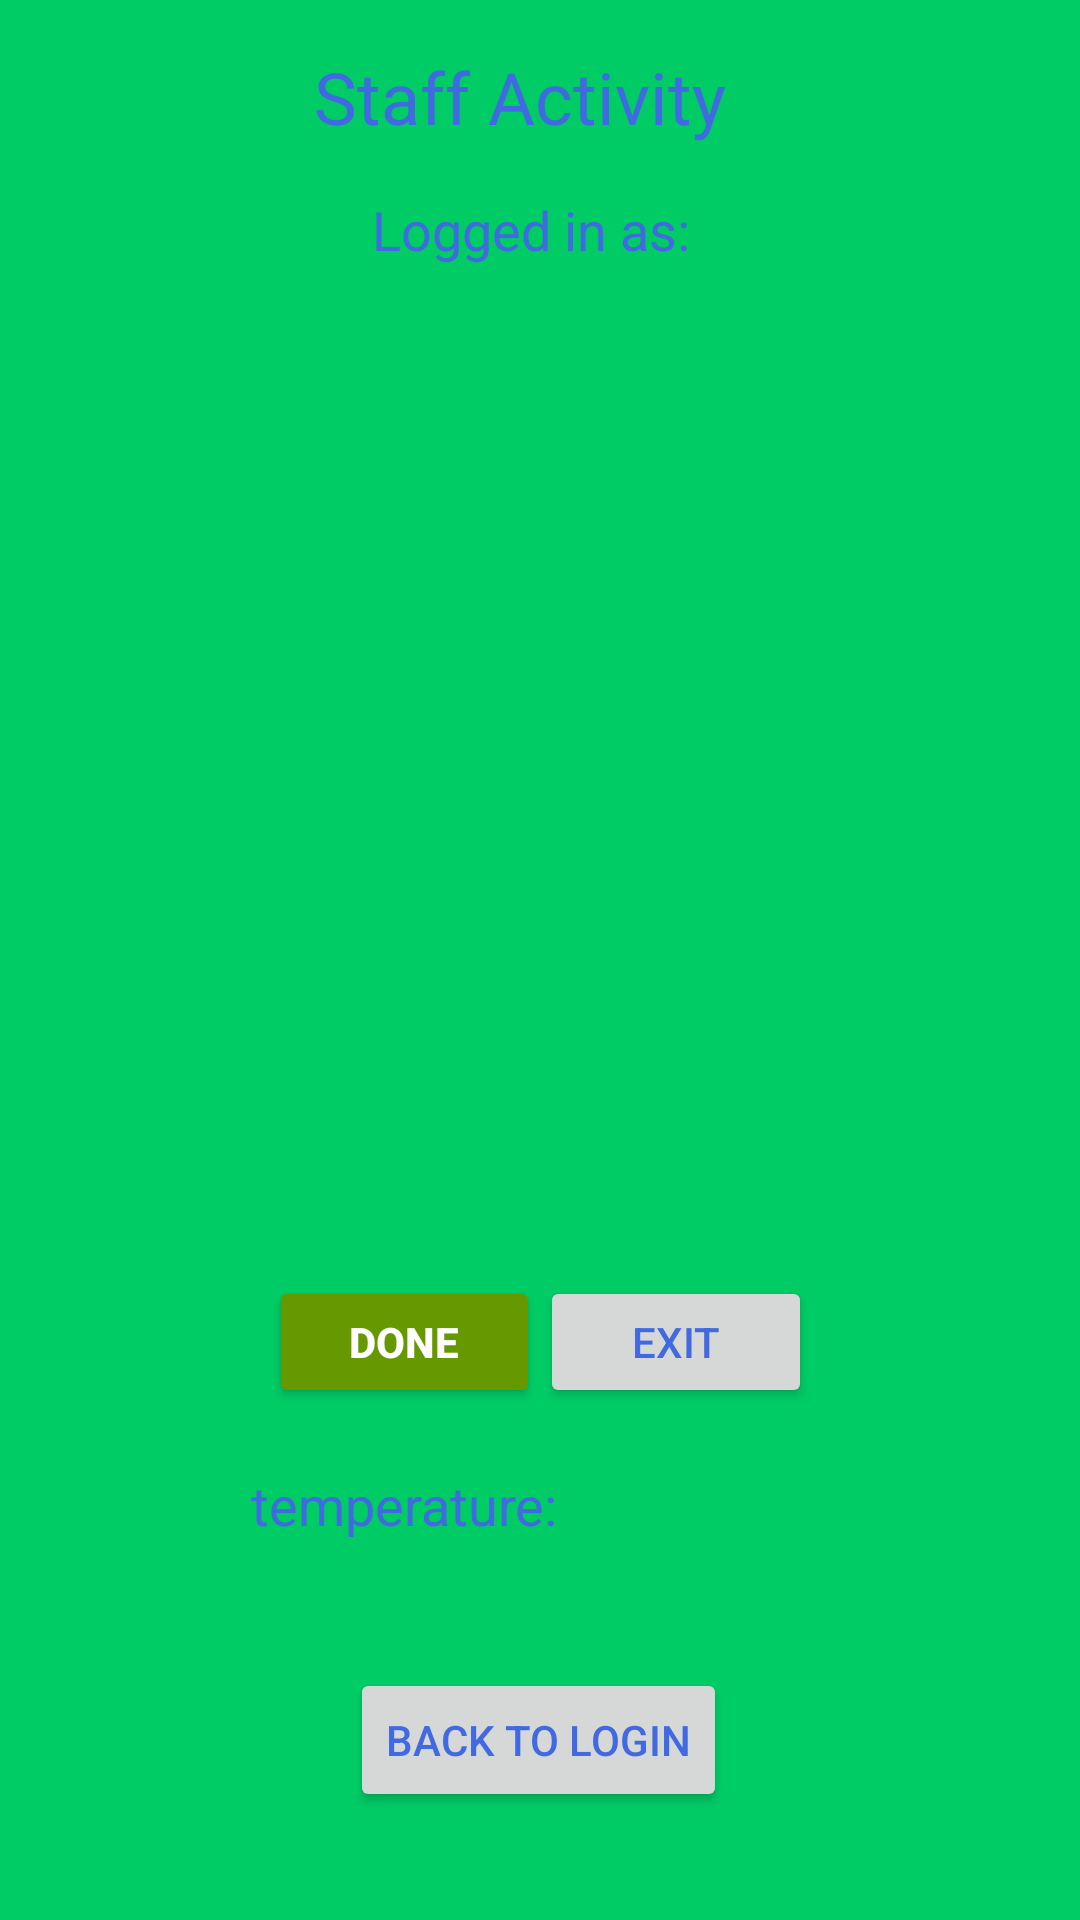

Produce the Android XML layout that renders to this screen, including the resource entries it uses.
<!-- AndroidManifest.xml: activity theme StaffTheme -->
<!-- res/layout/activity_staff.xml -->
<?xml version="1.0" encoding="utf-8"?>
<android.support.constraint.ConstraintLayout
        xmlns:android="http://schemas.android.com/apk/res/android"
        xmlns:tools="http://schemas.android.com/tools"
        xmlns:app="http://schemas.android.com/apk/res-auto"
        android:layout_width="match_parent"
        android:layout_height="match_parent"
        tools:context=".StaffActivity">


    <LinearLayout
            android:layout_width="358dp"
            android:layout_height="54dp"
            android:paddingLeft="16dp"
            android:paddingRight="16dp"
            android:orientation="horizontal" android:id="@+id/linearLayout5"
            android:layout_marginTop="8dp"
            app:layout_constraintTop_toBottomOf="@+id/bluetoothText" android:layout_marginEnd="8dp"
            app:layout_constraintEnd_toEndOf="parent" android:layout_marginStart="8dp"
            app:layout_constraintStart_toStartOf="parent">


        <Button
                android:text="table 1"
                android:layout_width="wrap_content"
                android:layout_height="wrap_content" android:id="@+id/button_table1" android:layout_weight="1"
                android:onClick="Table1" android:textStyle="bold"
                android:textColor="@color/staff_background_color"
                android:background="@drawable/fui_idp_button_background_google"/>
        <Button
                android:text="table 2"
                android:layout_width="wrap_content"
                android:layout_height="wrap_content" android:id="@+id/button_table2" android:layout_weight="1"
                android:onClick="Table2" android:textColor="@color/staff_background_color"
                android:background="@drawable/fui_idp_button_background_google" android:textStyle="bold"/>
        <Button
                android:id="@+id/button_table3"
                android:layout_width="wrap_content"
                android:layout_height="wrap_content"
                android:layout_weight="1"
                android:text="table 3"
                android:onClick="Table3" android:textColor="@color/staff_background_color"
                android:background="@drawable/fui_idp_button_background_google" android:textStyle="bold"/>


    </LinearLayout>
    <LinearLayout
            android:layout_width="213dp"
            android:layout_height="44dp"
            android:paddingLeft="16dp"
            android:paddingRight="16dp"
            android:orientation="horizontal"
            android:id="@+id/linearLayout"
            android:layout_marginEnd="8dp"
            app:layout_constraintEnd_toEndOf="parent" android:layout_marginStart="8dp"
            app:layout_constraintStart_toStartOf="parent" android:layout_marginTop="8dp"
            app:layout_constraintTop_toBottomOf="@+id/linearLayout5">

        <Button
                android:id="@+id/redButt"
                android:layout_width="wrap_content"
                android:layout_height="wrap_content"
                android:layout_weight="1"
                android:text="DONE"
                android:onClick="startCount" android:textStyle="bold"
                android:backgroundTint="@android:color/holo_green_dark"
                android:textColor="@android:color/background_light"/>
        <Button
                android:text="Exit"
                android:layout_width="wrap_content"
                android:layout_height="wrap_content" android:id="@+id/exitButton" android:layout_weight="1"
                android:onClick="exitTable"/>

    </LinearLayout>
    <TextView
            android:id="@+id/bluetoothText"
            android:layout_width="242dp"
            android:layout_height="210dp"

            app:layout_constraintEnd_toEndOf="parent" android:layout_marginEnd="8dp"
            app:layout_constraintStart_toStartOf="parent" android:layout_marginStart="8dp" android:textSize="14sp"
            android:textAlignment="center" android:layout_marginTop="20dp"
            app:layout_constraintTop_toBottomOf="@+id/tv_staff_logged_in_as"/>
    <LinearLayout
            android:orientation="horizontal"
            android:layout_width="193dp"
            android:layout_height="48dp"
            app:layout_constraintStart_toStartOf="parent"
            android:layout_marginStart="8dp" app:layout_constraintEnd_toEndOf="parent" android:layout_marginEnd="8dp"
            android:id="@+id/linearLayout4" android:layout_marginTop="20dp"
            app:layout_constraintTop_toBottomOf="@+id/linearLayout">
        <TextView
                android:text="temperature:"
                android:layout_width="wrap_content"
                android:layout_height="wrap_content" android:id="@+id/temperature" android:layout_weight="1"
                android:textSize="18sp"/>
    </LinearLayout>
    <TextView
            android:id="@+id/tv_staff_loggedin_text"
            android:text="Logged in as:"
            android:layout_width="120dp"
            android:layout_height="30dp"
            android:textSize="18sp"
            app:layout_constraintStart_toStartOf="parent"
            app:layout_constraintEnd_toEndOf="parent"
            android:layout_marginTop="16dp" app:layout_constraintTop_toBottomOf="@+id/textview_staff_title"
            app:layout_constraintHorizontal_bias="0.487" android:textAlignment="center"/>
    <TextView
            android:id="@+id/tv_staff_logged_in_as"
            android:layout_width="165dp"
            android:layout_height="21dp"
            app:layout_constraintStart_toStartOf="parent"
            app:layout_constraintEnd_toEndOf="parent"
            android:layout_marginTop="10dp"
            app:layout_constraintTop_toBottomOf="@+id/tv_staff_loggedin_text" android:textAlignment="center"/>
    <TextView
            android:id="@+id/textview_staff_title"
            android:text="Staff Activity"
            android:layout_width="wrap_content"
            android:layout_height="wrap_content"
            android:textSize="24sp" app:layout_constraintStart_toStartOf="parent"
            app:layout_constraintHorizontal_bias="0.47" app:layout_constraintEnd_toEndOf="parent"
            app:layout_constraintTop_toTopOf="parent" android:layout_marginTop="16dp" android:textAlignment="center"/>
    <Button
            android:id="@+id/btn_staff_back_to_login"
            android:text="Back to login"
            android:layout_width="wrap_content"
            android:layout_height="wrap_content"
            tools:layout_conversion_wrapWidth="231"
            tools:layout_conversion_wrapHeight="126"
            app:layout_constraintStart_toStartOf="parent" app:layout_constraintHorizontal_bias="0.498"
            app:layout_constraintEnd_toEndOf="parent"
            android:layout_marginTop="8dp"
            app:layout_constraintTop_toBottomOf="@+id/linearLayout4" android:layout_marginBottom="8dp"
            app:layout_constraintBottom_toBottomOf="parent" app:layout_constraintVertical_bias="0.278"/>

</android.support.constraint.ConstraintLayout>
<!-- resources referenced by this layout -->
<resources>
  <color name="staff_background_color">#00CC66</color>
  <style name="StaffTheme" parent="AppTheme">
          <item name="windowActionBar">false</item>
          <item name="windowNoTitle">true</item>
          <item name="android:windowBackground">@color/staff_background_color</item>
          <item name="android:textColor">@color/staff_text_color</item>
          <item name="android:colorAccent">@color/staff_accent_color</item>
      </style>
  <style name="AppTheme" parent="Theme.AppCompat.Light.DarkActionBar">
          
          <item name="colorPrimary">@color/colorPrimary</item>
          <item name="colorPrimaryDark">@color/colorPrimaryDark</item>
          <item name="colorAccent">@color/colorAccent</item>
      </style>
  <color name="staff_text_color">#4169E1</color>
  <color name="staff_accent_color">#33FF99</color>
  <color name="colorPrimary">#008577</color>
  <color name="colorPrimaryDark">#00574B</color>
  <color name="colorAccent">#D81B60</color>
</resources>
